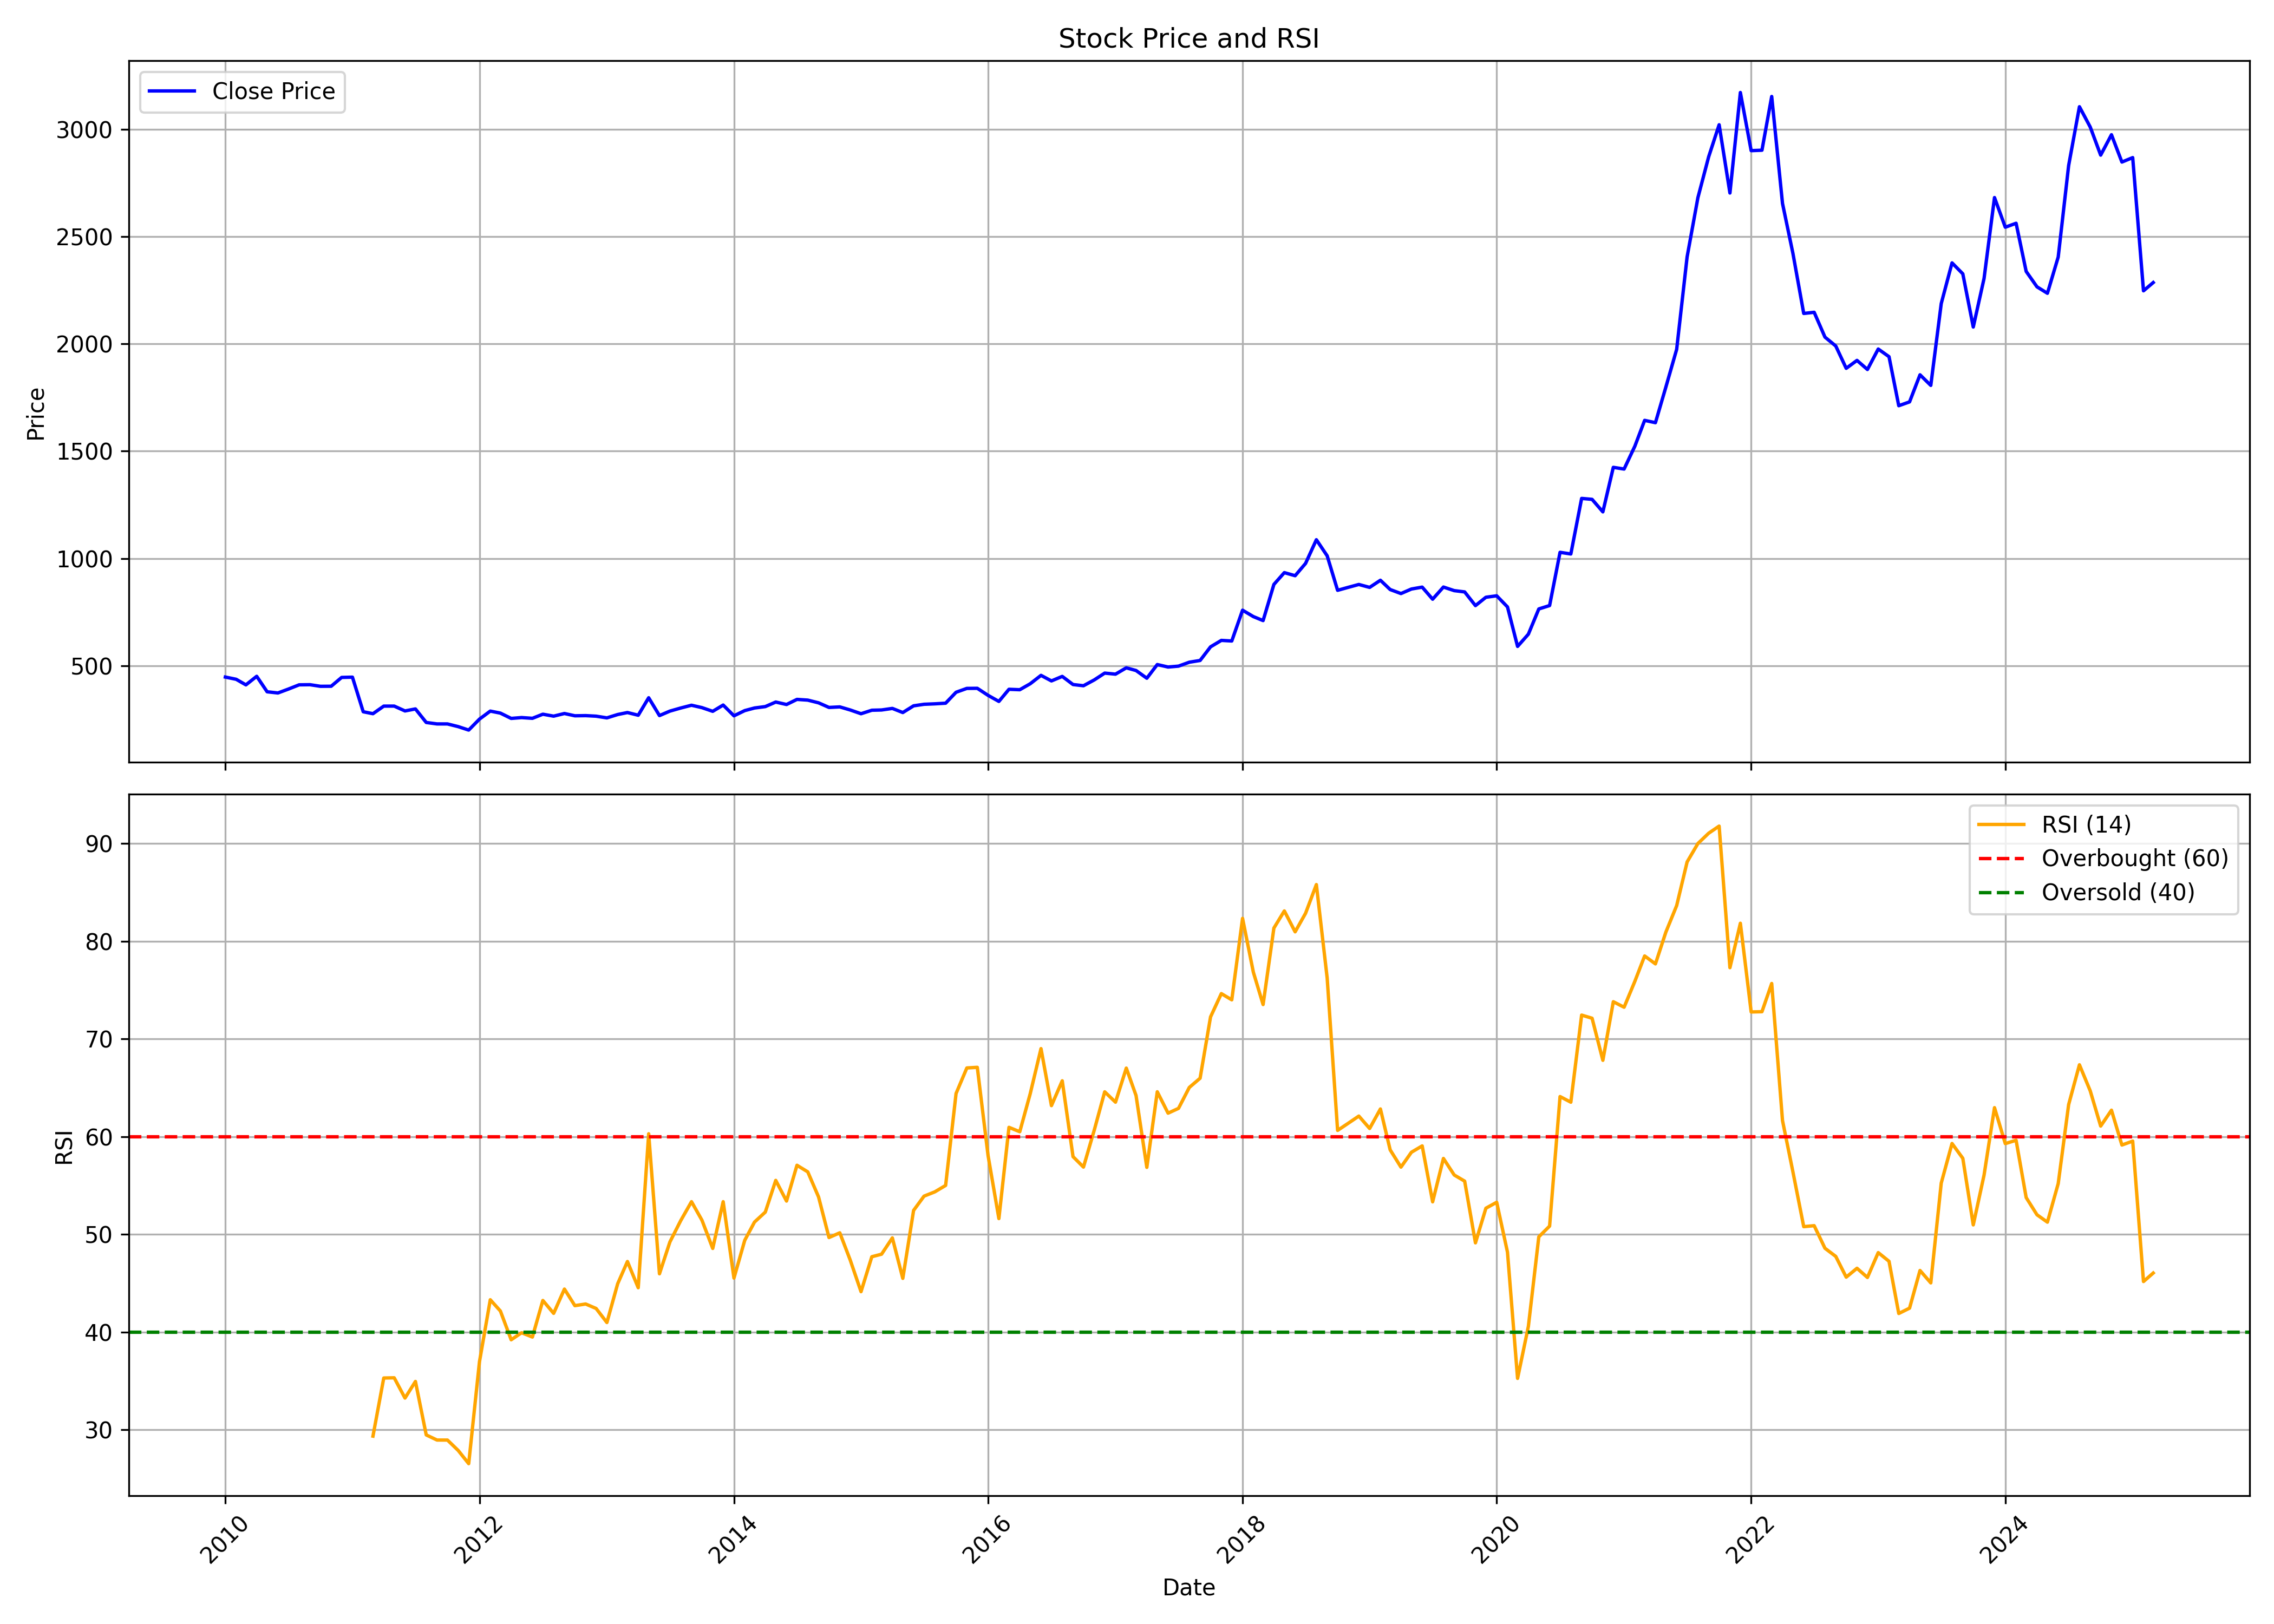

The data file committed next to this chart (first rows):
, date, symbol, open, high, low, close, volume, rsi
0, 2010-01-01, MPHASIS, 476.8, 496.6, 418.1, 447.5, 13212479, 
1, 2010-02-01, MPHASIS, 433.5, 514.4, 432.3, 437.2, 14275342, 
2, 2010-03-01, MPHASIS, 439.3, 456.6, 404.3, 411.2, 14590403, 
3, 2010-04-01, MPHASIS, 411.5, 455.4, 407.6, 451.1, 12153769, 
4, 2010-05-01, MPHASIS, 445.3, 461.4, 371.1, 379, 12794610, 
5, 2010-06-01, MPHASIS, 377.7, 406.2, 360, 373.4, 11652541, 
6, 2010-07-01, MPHASIS, 367.8, 427.3, 367.3, 391.6, 8653653, 
7, 2010-08-01, MPHASIS, 392.3, 422.3, 375.9, 411.4, 12236547, 
8, 2010-09-01, MPHASIS, 413.9, 442.7, 408, 412, 8582596, 
9, 2010-10-01, MPHASIS, 416.2, 445.3, 398.4, 404.5, 6349739, 
10, 2010-11-01, MPHASIS, 407.2, 414.7, 362.3, 404.8, 11253746, 
11, 2010-12-01, MPHASIS, 405.6, 461.2, 381.4, 445.9, 6493447, 
12, 2011-01-01, MPHASIS, 451.3, 471.5, 422.5, 447.1, 6336609, 
13, 2011-02-01, MPHASIS, 447.1, 460.6, 279.1, 286, 20206049, 
14, 2011-03-01, MPHASIS, 295.4, 316.6, 249.1, 276.9, 24338997, 29.34
15, 2011-04-01, MPHASIS, 270.8, 320, 268.7, 312.2, 7592412, 35.28
16, 2011-05-01, MPHASIS, 314.1, 321.5, 269, 312.3, 7515940, 35.31
17, 2011-06-01, MPHASIS, 312.8, 325.4, 279.4, 289.8, 3908655, 33.23
18, 2011-07-01, MPHASIS, 283.1, 317.4, 280.1, 299.1, 5518927, 34.93
19, 2011-08-01, MPHASIS, 303, 306.4, 204.2, 236, 12269428, 29.46
20, 2011-09-01, MPHASIS, 236, 244.2, 185.3, 229.2, 6234550, 28.94
21, 2011-10-01, MPHASIS, 224.9, 233.9, 206.8, 229.2, 3035315, 28.93
22, 2011-11-01, MPHASIS, 228.1, 238.7, 185.6, 216.6, 6689364, 27.86
23, 2011-12-01, MPHASIS, 216.6, 236.4, 196.9, 200.6, 5814026, 26.52
24, 2012-01-01, MPHASIS, 200.1, 258.9, 199.5, 251.7, 4990705, 36.96
25, 2012-02-01, MPHASIS, 251.8, 292.8, 242.7, 289, 10994773, 43.3
26, 2012-03-01, MPHASIS, 298.5, 303.6, 247.5, 279.6, 5564707, 42.14
27, 2012-04-01, MPHASIS, 281.6, 289.6, 246.5, 254.9, 2164571, 39.2
28, 2012-05-01, MPHASIS, 254.7, 282.1, 251, 258.8, 2268270, 39.92
29, 2012-06-01, MPHASIS, 257.4, 262.2, 218.7, 255.4, 4665870, 39.48
30, 2012-07-01, MPHASIS, 258, 280.5, 252.7, 274.5, 5347979, 43.22
31, 2012-08-01, MPHASIS, 274, 287.4, 246.7, 265.4, 2164110, 41.9
32, 2012-09-01, MPHASIS, 263, 283.8, 255, 277.7, 2202420, 44.39
33, 2012-10-01, MPHASIS, 281.9, 296.8, 260.9, 267.1, 4880698, 42.69
34, 2012-11-01, MPHASIS, 272.6, 279.5, 258.1, 267.9, 1311505, 42.86
35, 2012-12-01, MPHASIS, 269.2, 284.3, 257, 265.3, 2873152, 42.4
36, 2013-01-01, MPHASIS, 265.4, 289.2, 237.9, 257.4, 4142413, 40.96
37, 2013-02-01, MPHASIS, 266.7, 277.4, 243.1, 273, 1434105, 44.94
38, 2013-03-01, MPHASIS, 266.7, 294.1, 263.9, 282.3, 1914425, 47.21
39, 2013-04-01, MPHASIS, 280.4, 291.2, 254.3, 269.7, 944150, 44.53
40, 2013-05-01, MPHASIS, 269.7, 370.5, 266, 351.2, 5370107, 60.29
41, 2013-06-01, MPHASIS, 354.7, 362.4, 250.4, 268.1, 2024875, 45.95
42, 2013-07-01, MPHASIS, 268.1, 317.2, 259.6, 288.9, 2050809, 49.21
43, 2013-08-01, MPHASIS, 286.2, 322.2, 260.9, 303.3, 2162182, 51.39
44, 2013-09-01, MPHASIS, 304.9, 326, 287.4, 316.3, 2019164, 53.34
45, 2013-10-01, MPHASIS, 317.1, 336.1, 303.5, 305.2, 1284130, 51.44
46, 2013-11-01, MPHASIS, 308.2, 309.9, 280.5, 287.9, 657997, 48.55
47, 2013-12-01, MPHASIS, 285.5, 320.8, 266.7, 317.2, 1387880, 53.34
48, 2014-01-01, MPHASIS, 318.6, 320.7, 263.8, 267, 2764796, 45.51
49, 2014-02-01, MPHASIS, 278.2, 306.4, 274.9, 291.3, 2766303, 49.39
50, 2014-03-01, MPHASIS, 289.2, 321.5, 281.3, 303.4, 3614198, 51.25
51, 2014-04-01, MPHASIS, 300.8, 326.7, 300.4, 310, 1964547, 52.27
52, 2014-05-01, MPHASIS, 310, 337.2, 279.5, 331.2, 2524102, 55.52
53, 2014-06-01, MPHASIS, 333.5, 347, 308.5, 319.7, 3426612, 53.4
54, 2014-07-01, MPHASIS, 319.6, 358.2, 302.7, 343.5, 5406005, 57.06
55, 2014-08-01, MPHASIS, 345.3, 358.5, 320.7, 340.1, 3323240, 56.39
56, 2014-09-01, MPHASIS, 338.9, 354.1, 326.2, 327.6, 2790215, 53.82
57, 2014-10-01, MPHASIS, 328.2, 330.4, 293.8, 306, 1913955, 49.67
58, 2014-11-01, MPHASIS, 307.6, 318.8, 297.9, 308.5, 1124946, 50.15
59, 2014-12-01, MPHASIS, 306.1, 315.9, 259.6, 294.2, 1408846, 47.36
... 123 more rows
